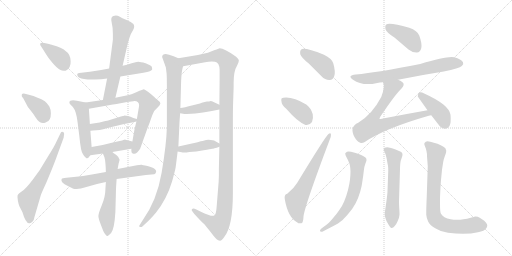
t = 0.00 s
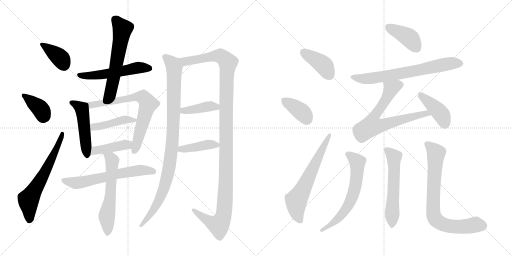
t = 3.60 s
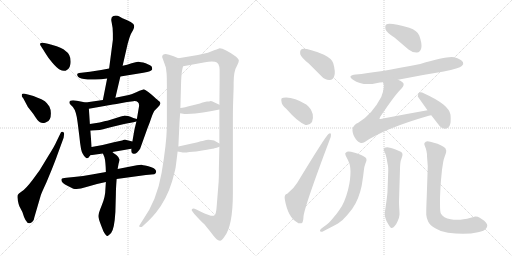
t = 7.20 s
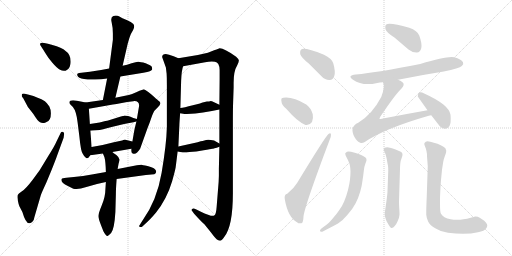
t = 10.79 s
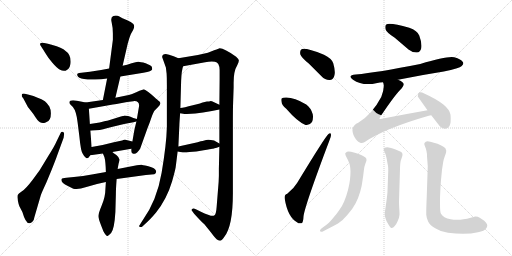
t = 14.39 s
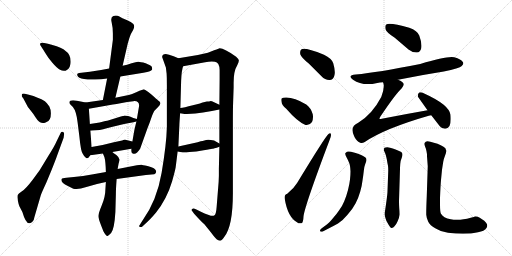
t = 17.99 s

The animated SVG that drew these frames (rendered in a browser with its animation timeline set to each time). Animation: 25 CSS @keyframes rules; one cycle of 17.99 s.

<svg version="1.1" viewBox="0 0 2048 1024" xmlns="http://www.w3.org/2000/svg">
  <g stroke="lightgray" stroke-dasharray="1,1" stroke-width="1" transform="scale(4, 4)">
    <line x1="0" y1="0" x2="256" y2="256"></line>
    <line x1="256" y1="0" x2="0" y2="256"></line>
    <line x1="128" y1="0" x2="128" y2="256"></line>
    <line x1="0" y1="128" x2="256" y2="128"></line>
    <line x1="256" y1="0" x2="512" y2="256"></line>
    <line x1="512" y1="0" x2="256" y2="256"></line>
    <line x1="384" y1="0" x2="384" y2="256"></line>
    <line x1="256" y1="128" x2="512" y2="128"></line>
  </g>
<g transform="scale(1, -1) translate(0, -850)">
   <style type="text/css">
    @keyframes keyframes0 {
      from {
       stroke: black;
       stroke-dashoffset: 378;
       stroke-width: 128;
       }
       55% {
       animation-timing-function: step-end;
       stroke: black;
       stroke-dashoffset: 0;
       stroke-width: 128;
       }
       to {
       stroke: black;
       stroke-width: 1024;
       }
       }
       #make-me-a-hanzi-animation-0 {
         animation: keyframes0 0.557617s both;
         animation-delay: 0.000000s;
         animation-timing-function: linear;
       }
    @keyframes keyframes1 {
      from {
       stroke: black;
       stroke-dashoffset: 378;
       stroke-width: 128;
       }
       55% {
       animation-timing-function: step-end;
       stroke: black;
       stroke-dashoffset: 0;
       stroke-width: 128;
       }
       to {
       stroke: black;
       stroke-width: 1024;
       }
       }
       #make-me-a-hanzi-animation-1 {
         animation: keyframes1 0.557617s both;
         animation-delay: 0.557617s;
         animation-timing-function: linear;
       }
    @keyframes keyframes2 {
      from {
       stroke: black;
       stroke-dashoffset: 633;
       stroke-width: 128;
       }
       67% {
       animation-timing-function: step-end;
       stroke: black;
       stroke-dashoffset: 0;
       stroke-width: 128;
       }
       to {
       stroke: black;
       stroke-width: 1024;
       }
       }
       #make-me-a-hanzi-animation-2 {
         animation: keyframes2 0.765137s both;
         animation-delay: 1.115234s;
         animation-timing-function: linear;
       }
    @keyframes keyframes3 {
      from {
       stroke: black;
       stroke-dashoffset: 538;
       stroke-width: 128;
       }
       64% {
       animation-timing-function: step-end;
       stroke: black;
       stroke-dashoffset: 0;
       stroke-width: 128;
       }
       to {
       stroke: black;
       stroke-width: 1024;
       }
       }
       #make-me-a-hanzi-animation-3 {
         animation: keyframes3 0.687826s both;
         animation-delay: 1.880371s;
         animation-timing-function: linear;
       }
    @keyframes keyframes4 {
      from {
       stroke: black;
       stroke-dashoffset: 596;
       stroke-width: 128;
       }
       66% {
       animation-timing-function: step-end;
       stroke: black;
       stroke-dashoffset: 0;
       stroke-width: 128;
       }
       to {
       stroke: black;
       stroke-width: 1024;
       }
       }
       #make-me-a-hanzi-animation-4 {
         animation: keyframes4 0.735026s both;
         animation-delay: 2.568197s;
         animation-timing-function: linear;
       }
    @keyframes keyframes5 {
      from {
       stroke: black;
       stroke-dashoffset: 488;
       stroke-width: 128;
       }
       61% {
       animation-timing-function: step-end;
       stroke: black;
       stroke-dashoffset: 0;
       stroke-width: 128;
       }
       to {
       stroke: black;
       stroke-width: 1024;
       }
       }
       #make-me-a-hanzi-animation-5 {
         animation: keyframes5 0.647135s both;
         animation-delay: 3.303223s;
         animation-timing-function: linear;
       }
    @keyframes keyframes6 {
      from {
       stroke: black;
       stroke-dashoffset: 713;
       stroke-width: 128;
       }
       70% {
       animation-timing-function: step-end;
       stroke: black;
       stroke-dashoffset: 0;
       stroke-width: 128;
       }
       to {
       stroke: black;
       stroke-width: 1024;
       }
       }
       #make-me-a-hanzi-animation-6 {
         animation: keyframes6 0.830241s both;
         animation-delay: 3.950358s;
         animation-timing-function: linear;
       }
    @keyframes keyframes7 {
      from {
       stroke: black;
       stroke-dashoffset: 435;
       stroke-width: 128;
       }
       59% {
       animation-timing-function: step-end;
       stroke: black;
       stroke-dashoffset: 0;
       stroke-width: 128;
       }
       to {
       stroke: black;
       stroke-width: 1024;
       }
       }
       #make-me-a-hanzi-animation-7 {
         animation: keyframes7 0.604004s both;
         animation-delay: 4.780599s;
         animation-timing-function: linear;
       }
    @keyframes keyframes8 {
      from {
       stroke: black;
       stroke-dashoffset: 419;
       stroke-width: 128;
       }
       58% {
       animation-timing-function: step-end;
       stroke: black;
       stroke-dashoffset: 0;
       stroke-width: 128;
       }
       to {
       stroke: black;
       stroke-width: 1024;
       }
       }
       #make-me-a-hanzi-animation-8 {
         animation: keyframes8 0.590983s both;
         animation-delay: 5.384603s;
         animation-timing-function: linear;
       }
    @keyframes keyframes9 {
      from {
       stroke: black;
       stroke-dashoffset: 624;
       stroke-width: 128;
       }
       67% {
       animation-timing-function: step-end;
       stroke: black;
       stroke-dashoffset: 0;
       stroke-width: 128;
       }
       to {
       stroke: black;
       stroke-width: 1024;
       }
       }
       #make-me-a-hanzi-animation-9 {
         animation: keyframes9 0.757812s both;
         animation-delay: 5.975586s;
         animation-timing-function: linear;
       }
    @keyframes keyframes10 {
      from {
       stroke: black;
       stroke-dashoffset: 591;
       stroke-width: 128;
       }
       66% {
       animation-timing-function: step-end;
       stroke: black;
       stroke-dashoffset: 0;
       stroke-width: 128;
       }
       to {
       stroke: black;
       stroke-width: 1024;
       }
       }
       #make-me-a-hanzi-animation-10 {
         animation: keyframes10 0.730957s both;
         animation-delay: 6.733398s;
         animation-timing-function: linear;
       }
    @keyframes keyframes11 {
      from {
       stroke: black;
       stroke-dashoffset: 977;
       stroke-width: 128;
       }
       76% {
       animation-timing-function: step-end;
       stroke: black;
       stroke-dashoffset: 0;
       stroke-width: 128;
       }
       to {
       stroke: black;
       stroke-width: 1024;
       }
       }
       #make-me-a-hanzi-animation-11 {
         animation: keyframes11 1.045085s both;
         animation-delay: 7.464355s;
         animation-timing-function: linear;
       }
    @keyframes keyframes12 {
      from {
       stroke: black;
       stroke-dashoffset: 1235;
       stroke-width: 128;
       }
       80% {
       animation-timing-function: step-end;
       stroke: black;
       stroke-dashoffset: 0;
       stroke-width: 128;
       }
       to {
       stroke: black;
       stroke-width: 1024;
       }
       }
       #make-me-a-hanzi-animation-12 {
         animation: keyframes12 1.255046s both;
         animation-delay: 8.509440s;
         animation-timing-function: linear;
       }
    @keyframes keyframes13 {
      from {
       stroke: black;
       stroke-dashoffset: 405;
       stroke-width: 128;
       }
       57% {
       animation-timing-function: step-end;
       stroke: black;
       stroke-dashoffset: 0;
       stroke-width: 128;
       }
       to {
       stroke: black;
       stroke-width: 1024;
       }
       }
       #make-me-a-hanzi-animation-13 {
         animation: keyframes13 0.579590s both;
         animation-delay: 9.764486s;
         animation-timing-function: linear;
       }
    @keyframes keyframes14 {
      from {
       stroke: black;
       stroke-dashoffset: 410;
       stroke-width: 128;
       }
       57% {
       animation-timing-function: step-end;
       stroke: black;
       stroke-dashoffset: 0;
       stroke-width: 128;
       }
       to {
       stroke: black;
       stroke-width: 1024;
       }
       }
       #make-me-a-hanzi-animation-14 {
         animation: keyframes14 0.583659s both;
         animation-delay: 10.344076s;
         animation-timing-function: linear;
       }
    @keyframes keyframes15 {
      from {
       stroke: black;
       stroke-dashoffset: 401;
       stroke-width: 128;
       }
       57% {
       animation-timing-function: step-end;
       stroke: black;
       stroke-dashoffset: 0;
       stroke-width: 128;
       }
       to {
       stroke: black;
       stroke-width: 1024;
       }
       }
       #make-me-a-hanzi-animation-15 {
         animation: keyframes15 0.576335s both;
         animation-delay: 10.927735s;
         animation-timing-function: linear;
       }
    @keyframes keyframes16 {
      from {
       stroke: black;
       stroke-dashoffset: 378;
       stroke-width: 128;
       }
       55% {
       animation-timing-function: step-end;
       stroke: black;
       stroke-dashoffset: 0;
       stroke-width: 128;
       }
       to {
       stroke: black;
       stroke-width: 1024;
       }
       }
       #make-me-a-hanzi-animation-16 {
         animation: keyframes16 0.557617s both;
         animation-delay: 11.504070s;
         animation-timing-function: linear;
       }
    @keyframes keyframes17 {
      from {
       stroke: black;
       stroke-dashoffset: 632;
       stroke-width: 128;
       }
       67% {
       animation-timing-function: step-end;
       stroke: black;
       stroke-dashoffset: 0;
       stroke-width: 128;
       }
       to {
       stroke: black;
       stroke-width: 1024;
       }
       }
       #make-me-a-hanzi-animation-17 {
         animation: keyframes17 0.764323s both;
         animation-delay: 12.061687s;
         animation-timing-function: linear;
       }
    @keyframes keyframes18 {
      from {
       stroke: black;
       stroke-dashoffset: 402;
       stroke-width: 128;
       }
       57% {
       animation-timing-function: step-end;
       stroke: black;
       stroke-dashoffset: 0;
       stroke-width: 128;
       }
       to {
       stroke: black;
       stroke-width: 1024;
       }
       }
       #make-me-a-hanzi-animation-18 {
         animation: keyframes18 0.577148s both;
         animation-delay: 12.826010s;
         animation-timing-function: linear;
       }
    @keyframes keyframes19 {
      from {
       stroke: black;
       stroke-dashoffset: 689;
       stroke-width: 128;
       }
       69% {
       animation-timing-function: step-end;
       stroke: black;
       stroke-dashoffset: 0;
       stroke-width: 128;
       }
       to {
       stroke: black;
       stroke-width: 1024;
       }
       }
       #make-me-a-hanzi-animation-19 {
         animation: keyframes19 0.810710s both;
         animation-delay: 13.403158s;
         animation-timing-function: linear;
       }
    @keyframes keyframes20 {
      from {
       stroke: black;
       stroke-dashoffset: 701;
       stroke-width: 128;
       }
       70% {
       animation-timing-function: step-end;
       stroke: black;
       stroke-dashoffset: 0;
       stroke-width: 128;
       }
       to {
       stroke: black;
       stroke-width: 1024;
       }
       }
       #make-me-a-hanzi-animation-20 {
         animation: keyframes20 0.820475s both;
         animation-delay: 14.213868s;
         animation-timing-function: linear;
       }
    @keyframes keyframes21 {
      from {
       stroke: black;
       stroke-dashoffset: 412;
       stroke-width: 128;
       }
       57% {
       animation-timing-function: step-end;
       stroke: black;
       stroke-dashoffset: 0;
       stroke-width: 128;
       }
       to {
       stroke: black;
       stroke-width: 1024;
       }
       }
       #make-me-a-hanzi-animation-21 {
         animation: keyframes21 0.585286s both;
         animation-delay: 15.034343s;
         animation-timing-function: linear;
       }
    @keyframes keyframes22 {
      from {
       stroke: black;
       stroke-dashoffset: 639;
       stroke-width: 128;
       }
       68% {
       animation-timing-function: step-end;
       stroke: black;
       stroke-dashoffset: 0;
       stroke-width: 128;
       }
       to {
       stroke: black;
       stroke-width: 1024;
       }
       }
       #make-me-a-hanzi-animation-22 {
         animation: keyframes22 0.770020s both;
         animation-delay: 15.619629s;
         animation-timing-function: linear;
       }
    @keyframes keyframes23 {
      from {
       stroke: black;
       stroke-dashoffset: 578;
       stroke-width: 128;
       }
       65% {
       animation-timing-function: step-end;
       stroke: black;
       stroke-dashoffset: 0;
       stroke-width: 128;
       }
       to {
       stroke: black;
       stroke-width: 1024;
       }
       }
       #make-me-a-hanzi-animation-23 {
         animation: keyframes23 0.720378s both;
         animation-delay: 16.389649s;
         animation-timing-function: linear;
       }
    @keyframes keyframes24 {
      from {
       stroke: black;
       stroke-dashoffset: 770;
       stroke-width: 128;
       }
       71% {
       animation-timing-function: step-end;
       stroke: black;
       stroke-dashoffset: 0;
       stroke-width: 128;
       }
       to {
       stroke: black;
       stroke-width: 1024;
       }
       }
       #make-me-a-hanzi-animation-24 {
         animation: keyframes24 0.876628s both;
         animation-delay: 17.110027s;
         animation-timing-function: linear;
       }
</style>
<path d="M 168.5 658.5 Q 174.5 649.5 180.5 639.5 L 193.5 619.5 L 209.5 599.5 Q 228.5 577.5 240.0 571.0 Q 251.5 564.5 262.5 567.5 Q 273.5 570.5 278.5 582.5 Q 283.5 594.5 282.5 605.5 Q 282.5 632.5 263.5 645.5 Q 246.5 661.5 209.5 670.5 Q 206.5 671.5 187.0 676.5 Q 167.5 681.5 163.0 678.0 Q 158.5 674.5 161.5 669.5 L 168.5 658.5 Z" fill="lightgray"></path> 
<path d="M 93.5 456.5 L 111.5 422.5 L 133.5 394.5 Q 150.5 366.5 160.0 361.0 Q 169.5 355.5 182.5 360.0 Q 195.5 364.5 199.5 374.5 Q 203.5 381.5 203.5 397.0 Q 203.5 412.5 197.5 424.5 Q 186.5 440.5 179.5 445.5 Q 153.5 461.5 115.5 471.5 L 99.5 475.5 Q 89.5 476.5 87.5 473.5 Q 86.5 468.5 87.5 464.5 L 93.5 456.5 Z" fill="lightgray"></path> 
<path d="M 225.5 283.5 Q 218.5 266.5 192.5 225.5 L 158.5 169.5 L 131.5 132.5 Q 103.5 95.5 88.0 85.5 Q 72.5 75.5 70.5 69.0 Q 68.5 62.5 71.5 47.0 Q 74.5 31.5 77.5 25.5 L 89.5 2.5 Q 102.5 -42.5 116.5 -42.5 Q 122.5 -44.5 129.5 -37.0 Q 136.5 -29.5 137.5 -18.5 L 163.5 70.5 Q 166.5 79.5 185.5 120.5 L 207.5 173.5 Q 224.5 216.5 228.5 228.5 L 254.5 299.5 L 256.5 314.5 Q 257.5 320.5 252.0 322.5 Q 246.5 324.5 243.5 320.5 L 225.5 283.5 Z" fill="lightgray"></path> 
<path d="M 481.5 544.5 L 573.5 559.5 Q 607.5 565.5 608.5 572.5 Q 609.5 576.5 606.5 584.5 Q 601.5 589.5 582.5 597.5 Q 561.5 603.5 553.0 603.5 Q 544.5 603.5 526.5 597.5 Q 508.5 591.5 490.5 587.5 L 436.5 576.5 L 404.5 570.5 L 359.5 563.5 L 325.5 559.5 Q 314.5 558.5 311.0 556.0 Q 307.5 553.5 309.5 548.5 Q 312.5 537.5 336.0 534.0 Q 359.5 530.5 380.5 532.5 Q 405.5 532.5 428.5 536.5 L 481.5 544.5 Z" fill="lightgray"></path> 
<path d="M 428.5 536.5 L 411.5 450.5 C 405.5 421.5 454.5 430.5 461.5 459.5 L 481.5 544.5 L 490.5 587.5 L 510.5 674.5 Q 519.5 706.5 523.5 714.5 L 532.5 730.5 Q 540.5 745.5 533.5 754.5 Q 525.5 762.5 506.5 770.5 Q 487.5 778.5 477.5 784.5 Q 467.5 789.5 453.5 786.5 Q 441.5 782.5 446.5 761.5 Q 451.5 740.5 451.5 716.5 L 451.5 691.5 L 436.5 576.5 L 428.5 536.5 Z" fill="lightgray"></path> 
<path d="M 342.5 440.5 L 307.5 447.5 Q 277.5 452.5 277.5 440.5 Q 277.5 436.5 281.5 432.5 L 291.5 422.5 Q 305.5 405.5 310.5 360.5 L 317.5 304.5 Q 323.5 242.5 331.5 234.5 Q 335.5 226.5 343.5 219.5 Q 350.5 212.5 361.5 229.5 L 366.5 262.5 L 361.5 327.5 L 359.5 354.5 L 355.5 415.5 C 354.5 438.5 354.5 438.5 342.5 440.5 Z" fill="lightgray"></path> 
<path d="M 411.5 450.5 L 342.5 440.5 C 312.5 436.5 325.5 410.5 355.5 415.5 L 451.5 432.5 Q 469.5 434.5 476.5 436.5 L 508.5 442.5 L 533.5 445.5 Q 556.5 447.5 556.5 427.5 L 547.5 374.5 L 545.5 364.5 L 537.5 330.5 L 529.5 284.5 L 525.5 255.5 L 525.5 245.5 Q 525.5 237.5 533.5 235.5 Q 540.5 232.5 548.5 240.5 Q 556.5 248.5 560.5 255.5 L 589.5 336.5 Q 599.5 361.5 606.5 382.5 Q 613.5 402.5 618.5 408.5 L 631.5 421.5 Q 640.5 430.5 641.5 436.5 Q 642.5 442.5 631.5 449.5 Q 628.5 452.5 604.5 473.5 Q 578.5 493.5 572.5 492.5 Q 565.5 491.5 528.5 474.5 Q 507.5 468.5 500.5 467.5 L 461.5 459.5 L 411.5 450.5 Z" fill="lightgray"></path> 
<path d="M 547.5 374.5 L 533.5 378.5 Q 498.5 391.5 493.5 386.5 L 491.5 386.5 L 483.5 384.5 L 432.5 368.5 Q 430.5 368.5 421.5 366.5 L 398.5 360.5 L 359.5 354.5 C 329.5 349.5 331.5 324.5 361.5 327.5 L 371.5 328.5 L 399.5 330.5 Q 402.5 330.5 446.5 342.5 Q 489.5 354.5 533.5 361.5 L 545.5 364.5 C 565.5 369.5 565.5 369.5 547.5 374.5 Z" fill="lightgray"></path> 
<path d="M 361.5 229.5 L 411.5 236.5 L 449.5 242.5 L 525.5 255.5 C 555.5 260.5 558.5 277.5 529.5 284.5 L 501.5 291.5 Q 500.5 292.5 488.5 288.5 L 455.5 281.5 L 410.5 270.5 L 366.5 262.5 C 336.5 257.5 331.5 225.5 361.5 229.5 Z" fill="lightgray"></path> 
<path d="M 423.5 162.5 L 367.5 152.5 Q 332.5 146.5 295.5 142.5 L 265.5 139.5 Q 248.5 138.5 246.5 134.5 Q 240.5 120.5 271.5 106.5 L 293.5 95.5 Q 309.5 89.5 345.5 102.0 Q 381.5 114.5 423.5 122.5 L 466.5 134.5 L 583.5 150.5 L 605.5 152.5 Q 620.5 153.5 621.5 156.5 Q 628.5 164.5 620.0 173.0 Q 611.5 181.5 590.0 186.0 Q 568.5 190.5 566.5 191.0 Q 564.5 191.5 547.5 189.5 L 470.5 174.5 L 423.5 162.5 Z" fill="lightgray"></path> 
<path d="M 411.5 236.5 L 417.5 222.5 Q 422.5 205.5 423.5 162.5 L 423.5 122.5 L 421.5 92.5 Q 421.5 64.5 407.5 30.5 Q 393.5 -3.5 393.5 -13.5 Q 393.5 -23.5 404.5 -51.5 L 413.5 -74.5 Q 424.5 -95.5 430.5 -93.5 Q 434.5 -91.5 444.5 -81.5 Q 457.5 -65.5 461.5 2.5 L 463.5 74.5 Q 463.5 94.5 466.5 134.5 L 470.5 174.5 L 474.5 196.5 L 478.5 211.5 Q 477.5 220.5 465.5 230.5 Q 452.5 239.5 449.5 242.5 C 426.5 261.5 399.5 264.5 411.5 236.5 Z" fill="lightgray"></path> 
<path d="M 713.5 617.5 L 694.5 625.5 Q 673.5 632.5 663.5 634.5 Q 648.5 634.5 648.5 622.5 L 663.5 580.5 L 666.5 555.5 Q 667.5 540.5 667.5 511.5 L 667.5 342.5 Q 665.5 270.5 646.5 159.5 Q 627.5 47.5 569.5 -32.5 L 557.5 -51.5 Q 554.5 -54.5 559.5 -57.5 Q 565.5 -59.5 569.5 -55.5 L 583.5 -42.5 Q 599.5 -28.5 623.5 -0.5 Q 667.5 54.5 688.5 125.5 Q 699.5 164.5 702.5 180.5 Q 704.5 195.5 710.5 244.5 L 713.5 264.5 L 717.5 350.5 Q 717.5 356.5 720.5 397.5 L 721.5 418.5 L 724.5 526.5 Q 726.5 571.5 732.5 585.5 C 737.5 607.5 737.5 607.5 713.5 617.5 Z" fill="lightgray"></path> 
<path d="M 877.5 263.5 L 875.5 176.5 L 875.5 147.5 L 874.5 122.5 L 866.5 22.5 Q 864.5 -8.5 856.5 -11.5 Q 849.5 -18.5 801.5 4.5 L 785.5 12.5 Q 772.5 18.5 768.5 14.5 Q 764.5 10.5 768.5 6.5 L 776.5 -4.5 Q 806.5 -37.5 817.5 -46.5 L 842.5 -77.5 Q 860.5 -101.5 866.5 -106.5 Q 872.5 -111.5 879.5 -112.5 Q 886.5 -113.5 897.5 -96.5 Q 931.5 -53.5 931.5 76.5 L 931.5 360.5 Q 931.5 417.5 932.5 441.5 L 934.5 500.5 L 934.5 519.5 Q 934.5 566.5 948.5 588.5 Q 955.5 603.5 955.5 608.5 Q 955.5 613.5 944.5 623.5 Q 897.5 657.5 878.5 657.5 Q 864.5 652.5 856.5 649.5 L 831.5 639.5 L 791.5 630.5 L 713.5 617.5 C 683.5 612.5 702.5 580.5 732.5 585.5 L 820.5 601.5 Q 841.5 605.5 859.5 603.5 Q 877.5 601.5 878.5 570.5 Q 878.5 555.5 878.5 534.5 L 877.5 431.5 L 877.5 412.5 L 877.5 276.5 L 877.5 263.5 Z" fill="lightgray"></path> 
<path d="M 781.5 396.5 Q 809.5 400.5 847.5 406.5 L 877.5 412.5 C 905.5 418.5 904.5 418.5 877.5 431.5 L 858.5 440.5 Q 843.5 446.5 840.5 445.5 Q 836.5 444.5 827.5 444.5 L 810.5 440.5 Q 808.5 438.5 771.5 429.5 Q 734.5 419.5 721.5 418.5 C 691.5 415.5 690.5 402.5 720.5 397.5 L 732.5 395.5 Q 734.5 394.5 747.5 394.5 L 781.5 396.5 Z" fill="lightgray"></path> 
<path d="M 710.5 244.5 L 726.5 241.5 Q 736.5 238.5 757.5 242.5 Q 784.5 243.5 814.5 249.5 Q 843.5 254.5 848.5 255.5 Q 853.5 255.5 877.5 263.5 C 891.5 268.5 891.5 268.5 877.5 276.5 L 856.5 288.5 Q 835.5 292.5 824.5 290.5 L 810.5 286.5 Q 805.5 286.5 790.5 281.5 L 713.5 264.5 C 684.5 258.5 681.5 250.5 710.5 244.5 Z" fill="lightgray"></path> 
<path d="M 1235.0 596.5 L 1286.0 545.5 Q 1301.0 529.5 1319.0 530.5 Q 1332.0 531.5 1337.0 546.5 Q 1343.0 562.5 1333.0 597.5 Q 1327.0 616.5 1296.0 631.5 Q 1218.0 661.5 1205.0 652.5 Q 1199.0 648.5 1201.0 633.5 Q 1205.0 620.5 1235.0 596.5 Z" fill="lightgray"></path> 
<path d="M 1145.0 415.5 Q 1190.0 363.5 1222.0 350.5 Q 1238.0 347.5 1248.0 362.5 Q 1254.0 375.5 1251.0 393.5 Q 1244.0 418.5 1225.0 432.5 Q 1170.0 465.5 1133.0 459.5 Q 1130.0 459.5 1130.0 458.5 Q 1123.0 457.5 1126.0 443.5 Q 1127.0 430.5 1145.0 415.5 Z" fill="lightgray"></path> 
<path d="M 1149.0 75.5 Q 1136.0 72.5 1139.0 54.5 Q 1151.0 -17.5 1188.0 -38.5 Q 1195.0 -45.5 1206.0 -42.5 Q 1213.0 -41.5 1214.0 -15.5 Q 1218.0 24.5 1318.0 289.5 Q 1325.0 305.5 1324.0 311.5 Q 1323.0 321.5 1314.0 314.5 Q 1302.0 305.5 1189.0 119.5 Q 1176.0 97.5 1149.0 75.5 Z" fill="lightgray"></path> 
<path d="M 1579.0 699.5 L 1634.0 652.5 Q 1650.0 639.5 1668.0 640.5 Q 1681.0 641.5 1685.0 657.5 Q 1689.0 675.5 1677.0 708.5 Q 1670.0 727.5 1637.0 739.5 Q 1561.0 760.5 1545.0 752.5 Q 1539.0 748.5 1542.0 733.5 Q 1546.0 720.5 1579.0 699.5 Z" fill="lightgray"></path> 
<path d="M 1592.0 531.5 Q 1680.0 549.5 1775.0 564.5 Q 1838.0 577.5 1847.0 586.5 Q 1856.0 593.5 1852.0 601.5 Q 1845.0 613.5 1817.0 621.5 Q 1790.0 627.5 1681.0 594.5 Q 1510.0 560.5 1423.0 552.5 Q 1387.0 548.5 1412.0 531.5 Q 1451.0 504.5 1509.0 518.5 Q 1519.0 521.5 1532.0 521.5 L 1592.0 531.5 Z" fill="lightgray"></path> 
<path d="M 1710.0 409.5 Q 1619.0 393.5 1527.0 375.5 Q 1520.0 372.5 1518.0 375.5 Q 1517.0 376.5 1521.0 383.5 Q 1582.0 474.5 1607.0 497.5 Q 1620.0 512.5 1611.0 520.5 Q 1605.0 527.5 1592.0 531.5 C 1565.0 544.5 1526.0 550.5 1532.0 521.5 Q 1541.0 503.5 1525.0 462.5 Q 1489.0 393.5 1433.0 359.5 Q 1396.0 343.5 1418.0 302.5 Q 1428.0 283.5 1441.0 279.5 Q 1448.0 276.5 1459.0 282.5 Q 1538.0 336.5 1715.0 387.5 Q 1719.0 388.5 1725.0 389.5 C 1754.0 396.5 1740.0 414.5 1710.0 409.5 Z" fill="lightgray"></path> 
<path d="M 1725.0 389.5 L 1753.0 353.5 Q 1763.0 337.5 1780.0 335.5 Q 1790.0 334.5 1798.0 346.5 Q 1805.0 359.5 1802.0 391.5 Q 1796.0 431.5 1699.0 475.5 Q 1684.0 482.5 1677.0 480.5 Q 1671.0 477.5 1671.0 464.5 L 1710.0 409.5 L 1725.0 389.5 Z" fill="lightgray"></path> 
<path d="M 1287.0 -62.5 Q 1280.0 -67.5 1280.0 -71.5 Q 1280.0 -73.5 1281.0 -74.5 Q 1283.0 -76.5 1286.0 -76.5 Q 1289.0 -76.5 1293.0 -74.5 L 1318.0 -61.5 Q 1332.0 -54.5 1352.0 -43.5 Q 1370.0 -32.5 1390.0 -8.5 Q 1410.0 13.5 1422.0 36.5 Q 1434.0 59.5 1441.0 84.5 Q 1448.0 109.5 1450.0 128.5 Q 1453.0 147.5 1455.0 165.5 Q 1456.0 182.5 1461.0 194.5 Q 1466.0 207.5 1466.0 209.5 Q 1466.0 213.5 1465.0 216.5 Q 1464.0 220.5 1454.0 225.5 Q 1446.0 231.5 1432.0 235.5 Q 1420.0 240.5 1404.0 243.5 Q 1398.0 244.5 1394.0 244.5 Q 1390.0 244.5 1388.0 243.5 Q 1384.0 241.5 1381.0 237.5 L 1381.0 235.5 Q 1381.0 230.5 1386.0 221.5 Q 1392.0 210.5 1396.0 200.5 Q 1401.0 189.5 1402.0 165.5 Q 1402.0 149.5 1400.0 132.5 Q 1398.0 114.5 1392.0 90.5 Q 1386.0 67.5 1377.0 45.5 Q 1368.0 23.5 1356.0 8.5 Q 1346.0 -6.5 1330.0 -24.5 Q 1315.0 -42.5 1306.0 -48.5 L 1287.0 -62.5 Z" fill="lightgray"></path> 
<path d="M 1600.0 175.5 Q 1600.0 181.5 1601.0 194.5 Q 1602.0 208.5 1607.0 219.5 Q 1610.0 228.5 1610.0 231.5 Q 1610.0 235.5 1608.0 239.5 Q 1605.0 243.5 1594.0 247.5 Q 1582.0 253.5 1571.0 256.5 Q 1560.0 260.5 1549.0 261.5 Q 1542.0 261.5 1538.0 259.5 Q 1536.0 257.5 1535.0 253.5 L 1535.0 252.5 Q 1535.0 248.5 1539.0 241.5 Q 1543.0 233.5 1547.0 214.5 Q 1550.0 195.5 1552.0 187.5 Q 1553.0 179.5 1553.0 167.5 L 1550.0 86.5 Q 1550.0 75.5 1545.0 40.5 L 1541.0 12.5 Q 1539.0 2.5 1539.0 -3.5 L 1539.0 -7.5 Q 1539.0 -14.5 1542.0 -22.5 Q 1544.0 -31.5 1551.0 -42.5 Q 1561.0 -61.5 1566.0 -61.5 L 1567.0 -61.5 Q 1573.0 -60.5 1578.0 -54.5 Q 1584.0 -49.5 1590.0 -35.5 Q 1597.0 -22.5 1598.0 -8.5 L 1598.0 -2.5 Q 1598.0 4.5 1597.0 16.5 Q 1596.0 33.5 1596.0 45.5 L 1600.0 175.5 Z" fill="lightgray"></path> 
<path d="M 1711.0 185.5 L 1707.0 65.5 Q 1705.0 19.5 1705.0 1.5 L 1705.0 -8.5 Q 1706.0 -22.5 1713.0 -36.5 Q 1720.0 -50.5 1741.0 -62.5 Q 1762.0 -76.5 1792.0 -80.5 Q 1823.0 -84.5 1852.0 -84.5 Q 1886.0 -84.5 1912.0 -78.5 Q 1938.0 -73.5 1945.0 -62.5 Q 1949.0 -57.5 1949.0 -51.5 Q 1949.0 -49.5 1948.0 -46.5 Q 1946.0 -40.5 1937.0 -32.5 L 1919.0 -20.5 Q 1911.0 -15.5 1903.0 -15.5 L 1900.0 -15.5 Q 1898.0 -16.5 1883.0 -20.5 Q 1868.0 -25.5 1854.0 -26.5 Q 1840.0 -28.5 1833.0 -28.5 L 1826.0 -28.5 Q 1814.0 -28.5 1803.0 -26.5 Q 1788.0 -24.5 1778.0 -18.5 Q 1768.0 -11.5 1764.0 -4.5 Q 1760.0 2.5 1760.0 33.5 L 1760.0 57.5 Q 1762.0 109.5 1764.0 130.5 L 1768.0 171.5 Q 1771.0 191.5 1773.0 203.5 Q 1775.0 215.5 1780.0 227.5 Q 1785.0 239.5 1785.0 246.5 Q 1785.0 248.5 1784.0 250.5 Q 1784.0 257.5 1774.0 263.5 Q 1764.0 269.5 1750.0 275.5 L 1721.0 283.5 Q 1715.0 285.5 1710.0 285.5 Q 1706.0 285.5 1703.0 283.5 Q 1698.0 280.5 1697.0 275.5 Q 1697.0 271.5 1701.0 262.5 Q 1705.0 253.5 1706.0 245.5 Q 1708.0 237.5 1708.0 225.5 Q 1709.0 213.5 1711.0 185.5 Z" fill="lightgray"></path> 
      <clipPath id="make-me-a-hanzi-clip-0">
      <path d="M 168.5 658.5 Q 174.5 649.5 180.5 639.5 L 193.5 619.5 L 209.5 599.5 Q 228.5 577.5 240.0 571.0 Q 251.5 564.5 262.5 567.5 Q 273.5 570.5 278.5 582.5 Q 283.5 594.5 282.5 605.5 Q 282.5 632.5 263.5 645.5 Q 246.5 661.5 209.5 670.5 Q 206.5 671.5 187.0 676.5 Q 167.5 681.5 163.0 678.0 Q 158.5 674.5 161.5 669.5 L 168.5 658.5 Z" fill="lightgray"></path>
      </clipPath>
      <path clip-path="url(#make-me-a-hanzi-clip-0)" d="M 168.5 672.5 L 237.5 621.5 L 256.5 590.5 " fill="none" id="make-me-a-hanzi-animation-0" stroke-dasharray="250 500" stroke-linecap="round"></path>

      <clipPath id="make-me-a-hanzi-clip-1">
      <path d="M 93.5 456.5 L 111.5 422.5 L 133.5 394.5 Q 150.5 366.5 160.0 361.0 Q 169.5 355.5 182.5 360.0 Q 195.5 364.5 199.5 374.5 Q 203.5 381.5 203.5 397.0 Q 203.5 412.5 197.5 424.5 Q 186.5 440.5 179.5 445.5 Q 153.5 461.5 115.5 471.5 L 99.5 475.5 Q 89.5 476.5 87.5 473.5 Q 86.5 468.5 87.5 464.5 L 93.5 456.5 Z" fill="lightgray"></path>
      </clipPath>
      <path clip-path="url(#make-me-a-hanzi-clip-1)" d="M 94.5 469.5 L 159.5 417.5 L 172.5 391.5 L 171.5 381.5 " fill="none" id="make-me-a-hanzi-animation-1" stroke-dasharray="250 500" stroke-linecap="round"></path>

      <clipPath id="make-me-a-hanzi-clip-2">
      <path d="M 225.5 283.5 Q 218.5 266.5 192.5 225.5 L 158.5 169.5 L 131.5 132.5 Q 103.5 95.5 88.0 85.5 Q 72.5 75.5 70.5 69.0 Q 68.5 62.5 71.5 47.0 Q 74.5 31.5 77.5 25.5 L 89.5 2.5 Q 102.5 -42.5 116.5 -42.5 Q 122.5 -44.5 129.5 -37.0 Q 136.5 -29.5 137.5 -18.5 L 163.5 70.5 Q 166.5 79.5 185.5 120.5 L 207.5 173.5 Q 224.5 216.5 228.5 228.5 L 254.5 299.5 L 256.5 314.5 Q 257.5 320.5 252.0 322.5 Q 246.5 324.5 243.5 320.5 L 225.5 283.5 Z" fill="lightgray"></path>
      </clipPath>
      <path clip-path="url(#make-me-a-hanzi-clip-2)" d="M 118.5 -28.5 L 113.5 49.5 L 179.5 161.5 L 249.5 315.5 " fill="none" id="make-me-a-hanzi-animation-2" stroke-dasharray="505 1010" stroke-linecap="round"></path>

      <clipPath id="make-me-a-hanzi-clip-3">
      <path d="M 481.5 544.5 L 573.5 559.5 Q 607.5 565.5 608.5 572.5 Q 609.5 576.5 606.5 584.5 Q 601.5 589.5 582.5 597.5 Q 561.5 603.5 553.0 603.5 Q 544.5 603.5 526.5 597.5 Q 508.5 591.5 490.5 587.5 L 436.5 576.5 L 404.5 570.5 L 359.5 563.5 L 325.5 559.5 Q 314.5 558.5 311.0 556.0 Q 307.5 553.5 309.5 548.5 Q 312.5 537.5 336.0 534.0 Q 359.5 530.5 380.5 532.5 Q 405.5 532.5 428.5 536.5 L 481.5 544.5 Z" fill="lightgray"></path>
      </clipPath>
      <path clip-path="url(#make-me-a-hanzi-clip-3)" d="M 320.5 550.5 L 359.5 546.5 L 555.5 580.5 L 599.5 577.5 " fill="none" id="make-me-a-hanzi-animation-3" stroke-dasharray="410 820" stroke-linecap="round"></path>

      <clipPath id="make-me-a-hanzi-clip-4">
      <path d="M 428.5 536.5 L 411.5 450.5 C 405.5 421.5 454.5 430.5 461.5 459.5 L 481.5 544.5 L 490.5 587.5 L 510.5 674.5 Q 519.5 706.5 523.5 714.5 L 532.5 730.5 Q 540.5 745.5 533.5 754.5 Q 525.5 762.5 506.5 770.5 Q 487.5 778.5 477.5 784.5 Q 467.5 789.5 453.5 786.5 Q 441.5 782.5 446.5 761.5 Q 451.5 740.5 451.5 716.5 L 451.5 691.5 L 436.5 576.5 L 428.5 536.5 Z" fill="lightgray"></path>
      </clipPath>
      <path clip-path="url(#make-me-a-hanzi-clip-4)" d="M 461.5 771.5 L 490.5 734.5 L 443.5 486.5 L 416.5 456.5 " fill="none" id="make-me-a-hanzi-animation-4" stroke-dasharray="468 936" stroke-linecap="round"></path>

      <clipPath id="make-me-a-hanzi-clip-5">
      <path d="M 342.5 440.5 L 307.5 447.5 Q 277.5 452.5 277.5 440.5 Q 277.5 436.5 281.5 432.5 L 291.5 422.5 Q 305.5 405.5 310.5 360.5 L 317.5 304.5 Q 323.5 242.5 331.5 234.5 Q 335.5 226.5 343.5 219.5 Q 350.5 212.5 361.5 229.5 L 366.5 262.5 L 361.5 327.5 L 359.5 354.5 L 355.5 415.5 C 354.5 438.5 354.5 438.5 342.5 440.5 Z" fill="lightgray"></path>
      </clipPath>
      <path clip-path="url(#make-me-a-hanzi-clip-5)" d="M 286.5 439.5 L 321.5 419.5 L 329.5 406.5 L 348.5 231.5 " fill="none" id="make-me-a-hanzi-animation-5" stroke-dasharray="360 720" stroke-linecap="round"></path>

      <clipPath id="make-me-a-hanzi-clip-6">
      <path d="M 411.5 450.5 L 342.5 440.5 C 312.5 436.5 325.5 410.5 355.5 415.5 L 451.5 432.5 Q 469.5 434.5 476.5 436.5 L 508.5 442.5 L 533.5 445.5 Q 556.5 447.5 556.5 427.5 L 547.5 374.5 L 545.5 364.5 L 537.5 330.5 L 529.5 284.5 L 525.5 255.5 L 525.5 245.5 Q 525.5 237.5 533.5 235.5 Q 540.5 232.5 548.5 240.5 Q 556.5 248.5 560.5 255.5 L 589.5 336.5 Q 599.5 361.5 606.5 382.5 Q 613.5 402.5 618.5 408.5 L 631.5 421.5 Q 640.5 430.5 641.5 436.5 Q 642.5 442.5 631.5 449.5 Q 628.5 452.5 604.5 473.5 Q 578.5 493.5 572.5 492.5 Q 565.5 491.5 528.5 474.5 Q 507.5 468.5 500.5 467.5 L 461.5 459.5 L 411.5 450.5 Z" fill="lightgray"></path>
      </clipPath>
      <path clip-path="url(#make-me-a-hanzi-clip-6)" d="M 350.5 436.5 L 373.5 431.5 L 546.5 462.5 L 571.5 462.5 L 579.5 454.5 L 592.5 434.5 L 536.5 245.5 " fill="none" id="make-me-a-hanzi-animation-6" stroke-dasharray="585 1170" stroke-linecap="round"></path>

      <clipPath id="make-me-a-hanzi-clip-7">
      <path d="M 547.5 374.5 L 533.5 378.5 Q 498.5 391.5 493.5 386.5 L 491.5 386.5 L 483.5 384.5 L 432.5 368.5 Q 430.5 368.5 421.5 366.5 L 398.5 360.5 L 359.5 354.5 C 329.5 349.5 331.5 324.5 361.5 327.5 L 371.5 328.5 L 399.5 330.5 Q 402.5 330.5 446.5 342.5 Q 489.5 354.5 533.5 361.5 L 545.5 364.5 C 565.5 369.5 565.5 369.5 547.5 374.5 Z" fill="lightgray"></path>
      </clipPath>
      <path clip-path="url(#make-me-a-hanzi-clip-7)" d="M 365.5 334.5 L 381.5 344.5 L 503.5 372.5 L 538.5 371.5 " fill="none" id="make-me-a-hanzi-animation-7" stroke-dasharray="307 614" stroke-linecap="round"></path>

      <clipPath id="make-me-a-hanzi-clip-8">
      <path d="M 361.5 229.5 L 411.5 236.5 L 449.5 242.5 L 525.5 255.5 C 555.5 260.5 558.5 277.5 529.5 284.5 L 501.5 291.5 Q 500.5 292.5 488.5 288.5 L 455.5 281.5 L 410.5 270.5 L 366.5 262.5 C 336.5 257.5 331.5 225.5 361.5 229.5 Z" fill="lightgray"></path>
      </clipPath>
      <path clip-path="url(#make-me-a-hanzi-clip-8)" d="M 367.5 234.5 L 381.5 248.5 L 509.5 270.5 L 520.5 278.5 " fill="none" id="make-me-a-hanzi-animation-8" stroke-dasharray="291 582" stroke-linecap="round"></path>

      <clipPath id="make-me-a-hanzi-clip-9">
      <path d="M 423.5 162.5 L 367.5 152.5 Q 332.5 146.5 295.5 142.5 L 265.5 139.5 Q 248.5 138.5 246.5 134.5 Q 240.5 120.5 271.5 106.5 L 293.5 95.5 Q 309.5 89.5 345.5 102.0 Q 381.5 114.5 423.5 122.5 L 466.5 134.5 L 583.5 150.5 L 605.5 152.5 Q 620.5 153.5 621.5 156.5 Q 628.5 164.5 620.0 173.0 Q 611.5 181.5 590.0 186.0 Q 568.5 190.5 566.5 191.0 Q 564.5 191.5 547.5 189.5 L 470.5 174.5 L 423.5 162.5 Z" fill="lightgray"></path>
      </clipPath>
      <path clip-path="url(#make-me-a-hanzi-clip-9)" d="M 252.5 129.5 L 316.5 119.5 L 512.5 162.5 L 564.5 169.5 L 614.5 163.5 " fill="none" id="make-me-a-hanzi-animation-9" stroke-dasharray="496 992" stroke-linecap="round"></path>

      <clipPath id="make-me-a-hanzi-clip-10">
      <path d="M 411.5 236.5 L 417.5 222.5 Q 422.5 205.5 423.5 162.5 L 423.5 122.5 L 421.5 92.5 Q 421.5 64.5 407.5 30.5 Q 393.5 -3.5 393.5 -13.5 Q 393.5 -23.5 404.5 -51.5 L 413.5 -74.5 Q 424.5 -95.5 430.5 -93.5 Q 434.5 -91.5 444.5 -81.5 Q 457.5 -65.5 461.5 2.5 L 463.5 74.5 Q 463.5 94.5 466.5 134.5 L 470.5 174.5 L 474.5 196.5 L 478.5 211.5 Q 477.5 220.5 465.5 230.5 Q 452.5 239.5 449.5 242.5 C 426.5 261.5 399.5 264.5 411.5 236.5 Z" fill="lightgray"></path>
      </clipPath>
      <path clip-path="url(#make-me-a-hanzi-clip-10)" d="M 418.5 231.5 L 432.5 225.5 L 448.5 207.5 L 440.5 53.5 L 426.5 -13.5 L 429.5 -86.5 " fill="none" id="make-me-a-hanzi-animation-10" stroke-dasharray="463 926" stroke-linecap="round"></path>

      <clipPath id="make-me-a-hanzi-clip-11">
      <path d="M 713.5 617.5 L 694.5 625.5 Q 673.5 632.5 663.5 634.5 Q 648.5 634.5 648.5 622.5 L 663.5 580.5 L 666.5 555.5 Q 667.5 540.5 667.5 511.5 L 667.5 342.5 Q 665.5 270.5 646.5 159.5 Q 627.5 47.5 569.5 -32.5 L 557.5 -51.5 Q 554.5 -54.5 559.5 -57.5 Q 565.5 -59.5 569.5 -55.5 L 583.5 -42.5 Q 599.5 -28.5 623.5 -0.5 Q 667.5 54.5 688.5 125.5 Q 699.5 164.5 702.5 180.5 Q 704.5 195.5 710.5 244.5 L 713.5 264.5 L 717.5 350.5 Q 717.5 356.5 720.5 397.5 L 721.5 418.5 L 724.5 526.5 Q 726.5 571.5 732.5 585.5 C 737.5 607.5 737.5 607.5 713.5 617.5 Z" fill="lightgray"></path>
      </clipPath>
      <path clip-path="url(#make-me-a-hanzi-clip-11)" d="M 660.5 622.5 L 692.5 592.5 L 696.5 580.5 L 692.5 330.5 L 680.5 207.5 L 664.5 124.5 L 638.5 53.5 L 608.5 1.5 L 563.5 -52.5 " fill="none" id="make-me-a-hanzi-animation-11" stroke-dasharray="849 1698" stroke-linecap="round"></path>

      <clipPath id="make-me-a-hanzi-clip-12">
      <path d="M 877.5 263.5 L 875.5 176.5 L 875.5 147.5 L 874.5 122.5 L 866.5 22.5 Q 864.5 -8.5 856.5 -11.5 Q 849.5 -18.5 801.5 4.5 L 785.5 12.5 Q 772.5 18.5 768.5 14.5 Q 764.5 10.5 768.5 6.5 L 776.5 -4.5 Q 806.5 -37.5 817.5 -46.5 L 842.5 -77.5 Q 860.5 -101.5 866.5 -106.5 Q 872.5 -111.5 879.5 -112.5 Q 886.5 -113.5 897.5 -96.5 Q 931.5 -53.5 931.5 76.5 L 931.5 360.5 Q 931.5 417.5 932.5 441.5 L 934.5 500.5 L 934.5 519.5 Q 934.5 566.5 948.5 588.5 Q 955.5 603.5 955.5 608.5 Q 955.5 613.5 944.5 623.5 Q 897.5 657.5 878.5 657.5 Q 864.5 652.5 856.5 649.5 L 831.5 639.5 L 791.5 630.5 L 713.5 617.5 C 683.5 612.5 702.5 580.5 732.5 585.5 L 820.5 601.5 Q 841.5 605.5 859.5 603.5 Q 877.5 601.5 878.5 570.5 Q 878.5 555.5 878.5 534.5 L 877.5 431.5 L 877.5 412.5 L 877.5 276.5 L 877.5 263.5 Z" fill="lightgray"></path>
      </clipPath>
      <path clip-path="url(#make-me-a-hanzi-clip-12)" d="M 721.5 615.5 L 751.5 605.5 L 870.5 627.5 L 890.5 621.5 L 912.5 600.5 L 905.5 512.5 L 904.5 147.5 L 892.5 -18.5 L 881.5 -41.5 L 874.5 -49.5 L 867.5 -48.5 L 818.5 -23.5 L 772.5 10.5 " fill="none" id="make-me-a-hanzi-animation-12" stroke-dasharray="1107 2214" stroke-linecap="round"></path>

      <clipPath id="make-me-a-hanzi-clip-13">
      <path d="M 781.5 396.5 Q 809.5 400.5 847.5 406.5 L 877.5 412.5 C 905.5 418.5 904.5 418.5 877.5 431.5 L 858.5 440.5 Q 843.5 446.5 840.5 445.5 Q 836.5 444.5 827.5 444.5 L 810.5 440.5 Q 808.5 438.5 771.5 429.5 Q 734.5 419.5 721.5 418.5 C 691.5 415.5 690.5 402.5 720.5 397.5 L 732.5 395.5 Q 734.5 394.5 747.5 394.5 L 781.5 396.5 Z" fill="lightgray"></path>
      </clipPath>
      <path clip-path="url(#make-me-a-hanzi-clip-13)" d="M 726.5 413.5 L 733.5 407.5 L 763.5 410.5 L 835.5 425.5 L 863.5 423.5 L 868.5 417.5 " fill="none" id="make-me-a-hanzi-animation-13" stroke-dasharray="277 554" stroke-linecap="round"></path>

      <clipPath id="make-me-a-hanzi-clip-14">
      <path d="M 710.5 244.5 L 726.5 241.5 Q 736.5 238.5 757.5 242.5 Q 784.5 243.5 814.5 249.5 Q 843.5 254.5 848.5 255.5 Q 853.5 255.5 877.5 263.5 C 891.5 268.5 891.5 268.5 877.5 276.5 L 856.5 288.5 Q 835.5 292.5 824.5 290.5 L 810.5 286.5 Q 805.5 286.5 790.5 281.5 L 713.5 264.5 C 684.5 258.5 681.5 250.5 710.5 244.5 Z" fill="lightgray"></path>
      </clipPath>
      <path clip-path="url(#make-me-a-hanzi-clip-14)" d="M 715.5 248.5 L 724.5 254.5 L 830.5 271.5 L 866.5 270.5 " fill="none" id="make-me-a-hanzi-animation-14" stroke-dasharray="282 564" stroke-linecap="round"></path>

      <clipPath id="make-me-a-hanzi-clip-15">
      <path d="M 1235.0 596.5 L 1286.0 545.5 Q 1301.0 529.5 1319.0 530.5 Q 1332.0 531.5 1337.0 546.5 Q 1343.0 562.5 1333.0 597.5 Q 1327.0 616.5 1296.0 631.5 Q 1218.0 661.5 1205.0 652.5 Q 1199.0 648.5 1201.0 633.5 Q 1205.0 620.5 1235.0 596.5 Z" fill="lightgray"></path>
      </clipPath>
      <path clip-path="url(#make-me-a-hanzi-clip-15)" d="M 1211.0 644.5 L 1293.0 590.5 L 1317.0 550.5 " fill="none" id="make-me-a-hanzi-animation-15" stroke-dasharray="273 546" stroke-linecap="round"></path>

      <clipPath id="make-me-a-hanzi-clip-16">
      <path d="M 1145.0 415.5 Q 1190.0 363.5 1222.0 350.5 Q 1238.0 347.5 1248.0 362.5 Q 1254.0 375.5 1251.0 393.5 Q 1244.0 418.5 1225.0 432.5 Q 1170.0 465.5 1133.0 459.5 Q 1130.0 459.5 1130.0 458.5 Q 1123.0 457.5 1126.0 443.5 Q 1127.0 430.5 1145.0 415.5 Z" fill="lightgray"></path>
      </clipPath>
      <path clip-path="url(#make-me-a-hanzi-clip-16)" d="M 1135.0 449.5 L 1200.0 408.5 L 1227.0 372.5 " fill="none" id="make-me-a-hanzi-animation-16" stroke-dasharray="250 500" stroke-linecap="round"></path>

      <clipPath id="make-me-a-hanzi-clip-17">
      <path d="M 1149.0 75.5 Q 1136.0 72.5 1139.0 54.5 Q 1151.0 -17.5 1188.0 -38.5 Q 1195.0 -45.5 1206.0 -42.5 Q 1213.0 -41.5 1214.0 -15.5 Q 1218.0 24.5 1318.0 289.5 Q 1325.0 305.5 1324.0 311.5 Q 1323.0 321.5 1314.0 314.5 Q 1302.0 305.5 1189.0 119.5 Q 1176.0 97.5 1149.0 75.5 Z" fill="lightgray"></path>
      </clipPath>
      <path clip-path="url(#make-me-a-hanzi-clip-17)" d="M 1200.0 -32.5 L 1188.0 -3.5 L 1185.0 48.5 L 1318.0 308.5 " fill="none" id="make-me-a-hanzi-animation-17" stroke-dasharray="504 1008" stroke-linecap="round"></path>

      <clipPath id="make-me-a-hanzi-clip-18">
      <path d="M 1579.0 699.5 L 1634.0 652.5 Q 1650.0 639.5 1668.0 640.5 Q 1681.0 641.5 1685.0 657.5 Q 1689.0 675.5 1677.0 708.5 Q 1670.0 727.5 1637.0 739.5 Q 1561.0 760.5 1545.0 752.5 Q 1539.0 748.5 1542.0 733.5 Q 1546.0 720.5 1579.0 699.5 Z" fill="lightgray"></path>
      </clipPath>
      <path clip-path="url(#make-me-a-hanzi-clip-18)" d="M 1551.0 744.5 L 1638.0 698.5 L 1666.0 659.5 " fill="none" id="make-me-a-hanzi-animation-18" stroke-dasharray="274 548" stroke-linecap="round"></path>

      <clipPath id="make-me-a-hanzi-clip-19">
      <path d="M 1592.0 531.5 Q 1680.0 549.5 1775.0 564.5 Q 1838.0 577.5 1847.0 586.5 Q 1856.0 593.5 1852.0 601.5 Q 1845.0 613.5 1817.0 621.5 Q 1790.0 627.5 1681.0 594.5 Q 1510.0 560.5 1423.0 552.5 Q 1387.0 548.5 1412.0 531.5 Q 1451.0 504.5 1509.0 518.5 Q 1519.0 521.5 1532.0 521.5 L 1592.0 531.5 Z" fill="lightgray"></path>
      </clipPath>
      <path clip-path="url(#make-me-a-hanzi-clip-19)" d="M 1414.0 543.5 L 1436.0 536.5 L 1483.0 536.5 L 1787.0 594.5 L 1840.0 597.5 " fill="none" id="make-me-a-hanzi-animation-19" stroke-dasharray="561 1122" stroke-linecap="round"></path>

      <clipPath id="make-me-a-hanzi-clip-20">
      <path d="M 1710.0 409.5 Q 1619.0 393.5 1527.0 375.5 Q 1520.0 372.5 1518.0 375.5 Q 1517.0 376.5 1521.0 383.5 Q 1582.0 474.5 1607.0 497.5 Q 1620.0 512.5 1611.0 520.5 Q 1605.0 527.5 1592.0 531.5 C 1565.0 544.5 1526.0 550.5 1532.0 521.5 Q 1541.0 503.5 1525.0 462.5 Q 1489.0 393.5 1433.0 359.5 Q 1396.0 343.5 1418.0 302.5 Q 1428.0 283.5 1441.0 279.5 Q 1448.0 276.5 1459.0 282.5 Q 1538.0 336.5 1715.0 387.5 Q 1719.0 388.5 1725.0 389.5 C 1754.0 396.5 1740.0 414.5 1710.0 409.5 Z" fill="lightgray"></path>
      </clipPath>
      <path clip-path="url(#make-me-a-hanzi-clip-20)" d="M 1599.0 510.5 L 1574.0 501.5 L 1560.0 486.5 L 1537.0 439.5 L 1491.0 373.5 L 1487.0 347.5 L 1532.0 349.5 L 1689.0 394.5 L 1719.0 392.5 " fill="none" id="make-me-a-hanzi-animation-20" stroke-dasharray="573 1146" stroke-linecap="round"></path>

      <clipPath id="make-me-a-hanzi-clip-21">
      <path d="M 1725.0 389.5 L 1753.0 353.5 Q 1763.0 337.5 1780.0 335.5 Q 1790.0 334.5 1798.0 346.5 Q 1805.0 359.5 1802.0 391.5 Q 1796.0 431.5 1699.0 475.5 Q 1684.0 482.5 1677.0 480.5 Q 1671.0 477.5 1671.0 464.5 L 1710.0 409.5 L 1725.0 389.5 Z" fill="lightgray"></path>
      </clipPath>
      <path clip-path="url(#make-me-a-hanzi-clip-21)" d="M 1681.0 472.5 L 1760.0 399.5 L 1780.0 355.5 " fill="none" id="make-me-a-hanzi-animation-21" stroke-dasharray="284 568" stroke-linecap="round"></path>

      <clipPath id="make-me-a-hanzi-clip-22">
      <path d="M 1287.0 -62.5 Q 1280.0 -67.5 1280.0 -71.5 Q 1280.0 -73.5 1281.0 -74.5 Q 1283.0 -76.5 1286.0 -76.5 Q 1289.0 -76.5 1293.0 -74.5 L 1318.0 -61.5 Q 1332.0 -54.5 1352.0 -43.5 Q 1370.0 -32.5 1390.0 -8.5 Q 1410.0 13.5 1422.0 36.5 Q 1434.0 59.5 1441.0 84.5 Q 1448.0 109.5 1450.0 128.5 Q 1453.0 147.5 1455.0 165.5 Q 1456.0 182.5 1461.0 194.5 Q 1466.0 207.5 1466.0 209.5 Q 1466.0 213.5 1465.0 216.5 Q 1464.0 220.5 1454.0 225.5 Q 1446.0 231.5 1432.0 235.5 Q 1420.0 240.5 1404.0 243.5 Q 1398.0 244.5 1394.0 244.5 Q 1390.0 244.5 1388.0 243.5 Q 1384.0 241.5 1381.0 237.5 L 1381.0 235.5 Q 1381.0 230.5 1386.0 221.5 Q 1392.0 210.5 1396.0 200.5 Q 1401.0 189.5 1402.0 165.5 Q 1402.0 149.5 1400.0 132.5 Q 1398.0 114.5 1392.0 90.5 Q 1386.0 67.5 1377.0 45.5 Q 1368.0 23.5 1356.0 8.5 Q 1346.0 -6.5 1330.0 -24.5 Q 1315.0 -42.5 1306.0 -48.5 L 1287.0 -62.5 Z" fill="lightgray"></path>
      </clipPath>
      <path clip-path="url(#make-me-a-hanzi-clip-22)" d="M 1388.0 236.5 L 1430.0 202.5 L 1423.0 112.5 L 1405.0 52.5 L 1363.0 -12.5 L 1329.0 -44.5 L 1285.0 -71.5 " fill="none" id="make-me-a-hanzi-animation-22" stroke-dasharray="511 1022" stroke-linecap="round"></path>

      <clipPath id="make-me-a-hanzi-clip-23">
      <path d="M 1600.0 175.5 Q 1600.0 181.5 1601.0 194.5 Q 1602.0 208.5 1607.0 219.5 Q 1610.0 228.5 1610.0 231.5 Q 1610.0 235.5 1608.0 239.5 Q 1605.0 243.5 1594.0 247.5 Q 1582.0 253.5 1571.0 256.5 Q 1560.0 260.5 1549.0 261.5 Q 1542.0 261.5 1538.0 259.5 Q 1536.0 257.5 1535.0 253.5 L 1535.0 252.5 Q 1535.0 248.5 1539.0 241.5 Q 1543.0 233.5 1547.0 214.5 Q 1550.0 195.5 1552.0 187.5 Q 1553.0 179.5 1553.0 167.5 L 1550.0 86.5 Q 1550.0 75.5 1545.0 40.5 L 1541.0 12.5 Q 1539.0 2.5 1539.0 -3.5 L 1539.0 -7.5 Q 1539.0 -14.5 1542.0 -22.5 Q 1544.0 -31.5 1551.0 -42.5 Q 1561.0 -61.5 1566.0 -61.5 L 1567.0 -61.5 Q 1573.0 -60.5 1578.0 -54.5 Q 1584.0 -49.5 1590.0 -35.5 Q 1597.0 -22.5 1598.0 -8.5 L 1598.0 -2.5 Q 1598.0 4.5 1597.0 16.5 Q 1596.0 33.5 1596.0 45.5 L 1600.0 175.5 Z" fill="lightgray"></path>
      </clipPath>
      <path clip-path="url(#make-me-a-hanzi-clip-23)" d="M 1544.0 253.5 L 1576.0 222.5 L 1567.0 -54.5 " fill="none" id="make-me-a-hanzi-animation-23" stroke-dasharray="450 900" stroke-linecap="round"></path>

      <clipPath id="make-me-a-hanzi-clip-24">
      <path d="M 1711.0 185.5 L 1707.0 65.5 Q 1705.0 19.5 1705.0 1.5 L 1705.0 -8.5 Q 1706.0 -22.5 1713.0 -36.5 Q 1720.0 -50.5 1741.0 -62.5 Q 1762.0 -76.5 1792.0 -80.5 Q 1823.0 -84.5 1852.0 -84.5 Q 1886.0 -84.5 1912.0 -78.5 Q 1938.0 -73.5 1945.0 -62.5 Q 1949.0 -57.5 1949.0 -51.5 Q 1949.0 -49.5 1948.0 -46.5 Q 1946.0 -40.5 1937.0 -32.5 L 1919.0 -20.5 Q 1911.0 -15.5 1903.0 -15.5 L 1900.0 -15.5 Q 1898.0 -16.5 1883.0 -20.5 Q 1868.0 -25.5 1854.0 -26.5 Q 1840.0 -28.5 1833.0 -28.5 L 1826.0 -28.5 Q 1814.0 -28.5 1803.0 -26.5 Q 1788.0 -24.5 1778.0 -18.5 Q 1768.0 -11.5 1764.0 -4.5 Q 1760.0 2.5 1760.0 33.5 L 1760.0 57.5 Q 1762.0 109.5 1764.0 130.5 L 1768.0 171.5 Q 1771.0 191.5 1773.0 203.5 Q 1775.0 215.5 1780.0 227.5 Q 1785.0 239.5 1785.0 246.5 Q 1785.0 248.5 1784.0 250.5 Q 1784.0 257.5 1774.0 263.5 Q 1764.0 269.5 1750.0 275.5 L 1721.0 283.5 Q 1715.0 285.5 1710.0 285.5 Q 1706.0 285.5 1703.0 283.5 Q 1698.0 280.5 1697.0 275.5 Q 1697.0 271.5 1701.0 262.5 Q 1705.0 253.5 1706.0 245.5 Q 1708.0 237.5 1708.0 225.5 Q 1709.0 213.5 1711.0 185.5 Z" fill="lightgray"></path>
      </clipPath>
      <path clip-path="url(#make-me-a-hanzi-clip-24)" d="M 1710.0 272.5 L 1744.0 237.5 L 1733.0 51.5 L 1733.0 5.5 L 1741.0 -24.5 L 1761.0 -41.5 L 1790.0 -52.5 L 1845.0 -56.5 L 1903.0 -47.5 L 1933.0 -52.5 " fill="none" id="make-me-a-hanzi-animation-24" stroke-dasharray="642 1284" stroke-linecap="round"></path>

</g>
</svg>
